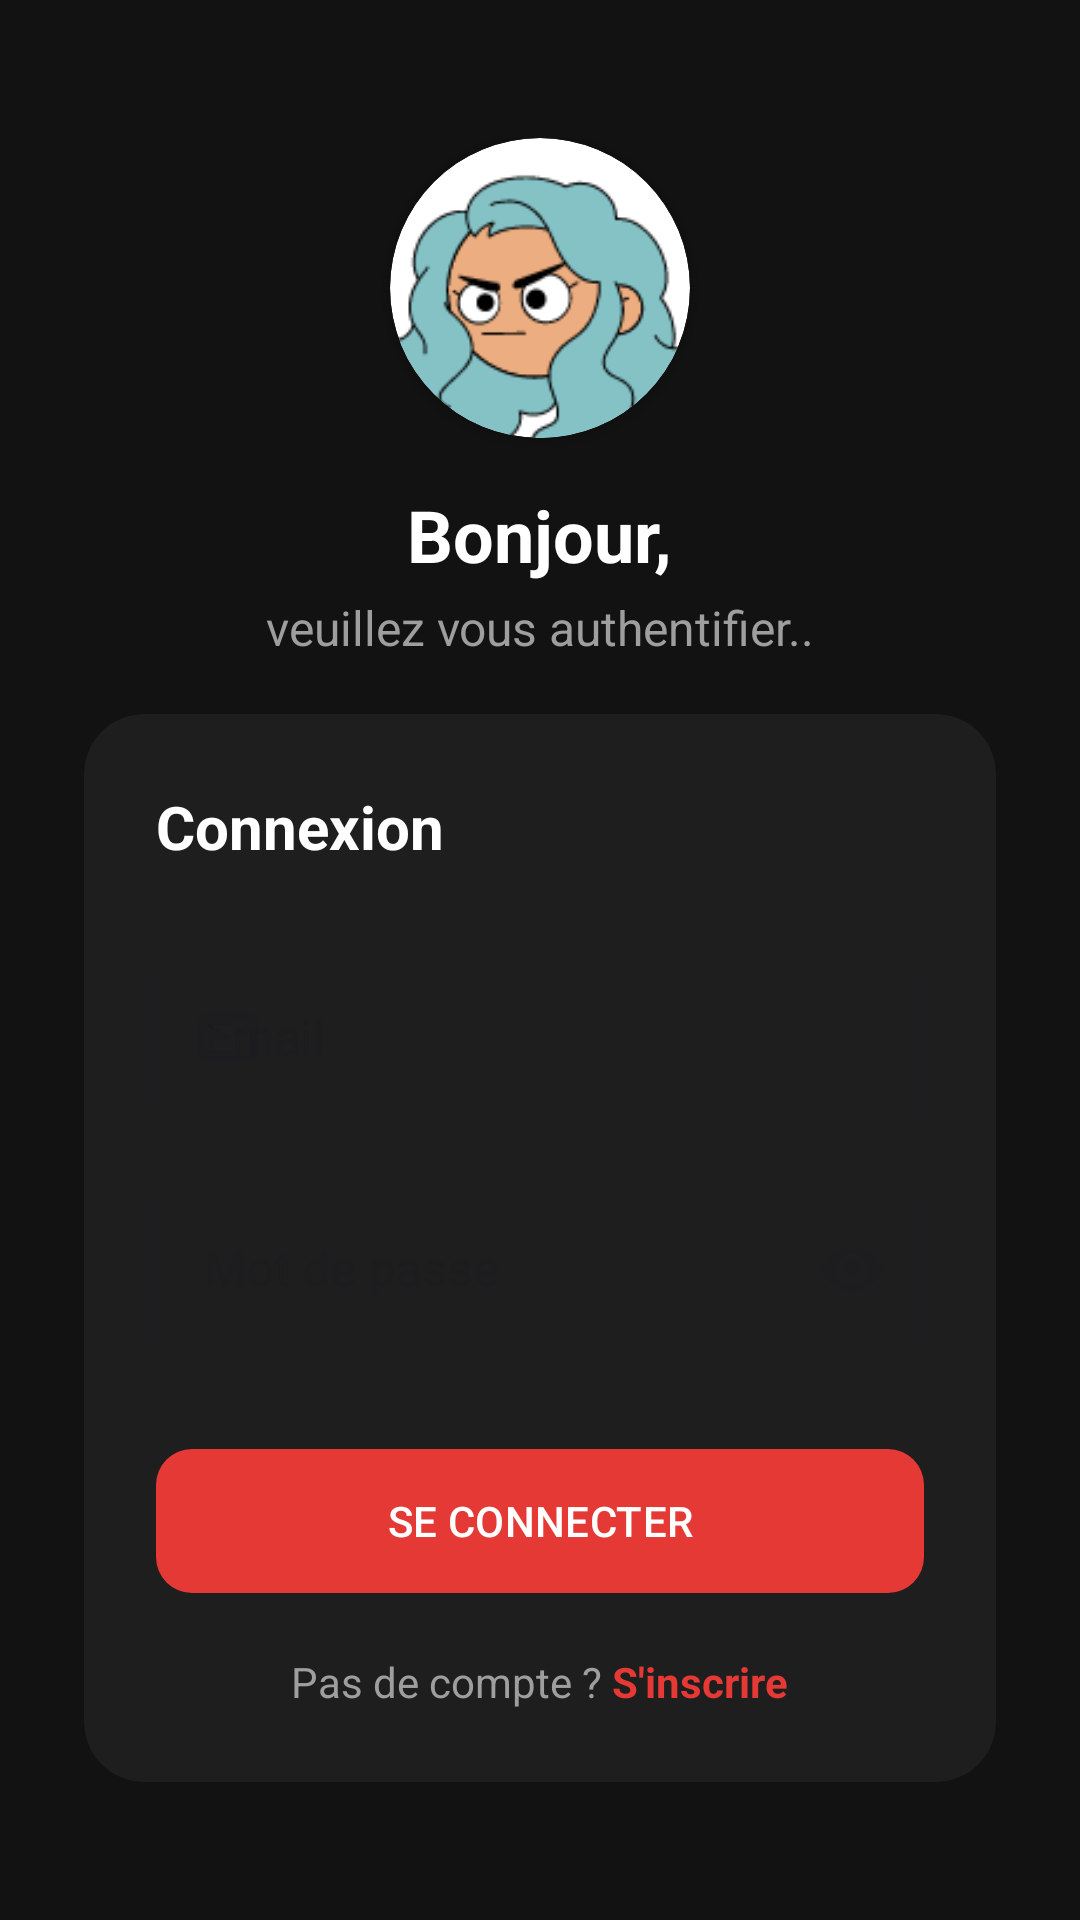

Produce the Android XML layout that renders to this screen, including the resource entries it uses.
<!-- AndroidManifest.xml: application theme Theme.CoachFitness -->
<!-- res/layout/activity_login.xml -->
<?xml version="1.0" encoding="utf-8"?>
<androidx.constraintlayout.widget.ConstraintLayout
    xmlns:android="http://schemas.android.com/apk/res/android"
    xmlns:app="http://schemas.android.com/apk/res-auto"
    android:layout_width="match_parent"
    android:layout_height="match_parent"
    android:background="@color/background"
    android:padding="28dp">

    
    <LinearLayout
        android:id="@+id/llHeader"
        android:layout_width="wrap_content"
        android:layout_height="wrap_content"
        android:orientation="vertical"
        android:gravity="center"
        app:layout_constraintTop_toTopOf="parent"
        app:layout_constraintStart_toStartOf="parent"
        app:layout_constraintEnd_toEndOf="parent"
        app:layout_constraintVertical_bias="0.1"
        app:layout_constraintBottom_toTopOf="@id/cardLogin">

        <androidx.cardview.widget.CardView
            android:layout_width="100dp"
            android:layout_height="100dp"
            app:cardCornerRadius="50dp"
            app:cardElevation="4dp"
            android:layout_marginBottom="16dp">
            <ImageView
                android:id="@+id/ivLogo"
                android:layout_width="match_parent"
                android:layout_height="match_parent"
                android:scaleType="centerCrop"
                android:src="@drawable/avatarr"
                android:contentDescription="Avatar Coach" />
        </androidx.cardview.widget.CardView>

        <TextView
            android:text="Bonjour,"
            android:textSize="24sp"
            android:textStyle="bold"
            android:textColor="@color/on_surface"
            android:layout_width="wrap_content"
            android:layout_height="wrap_content"/>

        <TextView
            android:text="veuillez vous authentifier.."
            android:textSize="16sp"
            android:textColor="@color/on_surface_secondary"
            android:layout_width="wrap_content"
            android:layout_height="wrap_content"
            android:layout_marginTop="4dp"/>
    </LinearLayout>

    
    <androidx.cardview.widget.CardView
        android:id="@+id/cardLogin"
        android:layout_width="match_parent"
        android:layout_height="wrap_content"
        app:cardBackgroundColor="@color/surface"
        app:cardCornerRadius="20dp"
        app:cardElevation="0dp"
        app:layout_constraintTop_toBottomOf="@id/llHeader"
        app:layout_constraintBottom_toBottomOf="parent"
        app:layout_constraintStart_toStartOf="parent"
        app:layout_constraintEnd_toEndOf="parent"
        app:layout_constraintVertical_bias="0.3">

        <LinearLayout
            android:layout_width="match_parent"
            android:layout_height="wrap_content"
            android:orientation="vertical"
            android:padding="24dp">

            <TextView
                android:text="Connexion"
                android:textSize="20sp"
                android:textStyle="bold"
                android:textColor="@color/on_surface"
                android:layout_width="wrap_content"
                android:layout_height="wrap_content"
                android:layout_marginBottom="24dp"/>

            <com.google.android.material.textfield.TextInputLayout
                android:id="@+id/tilEmail"
                style="@style/Widget.MaterialComponents.TextInputLayout.OutlinedBox"
                android:layout_width="match_parent"
                android:layout_height="wrap_content"
                android:hint="Email"
                android:layout_marginBottom="16dp"
                app:startIconDrawable="@drawable/ic_email">
                <com.google.android.material.textfield.TextInputEditText
                    android:id="@+id/etEmail"
                    android:layout_width="match_parent"
                    android:layout_height="wrap_content"
                    android:inputType="textEmailAddress"
                    android:textColor="@android:color/white"
                    />
            </com.google.android.material.textfield.TextInputLayout>

            <com.google.android.material.textfield.TextInputLayout
                android:id="@+id/tilPassword"
                style="@style/Widget.MaterialComponents.TextInputLayout.OutlinedBox"
                android:layout_width="match_parent"
                android:layout_height="wrap_content"
                android:hint="Mot de passe"
                android:layout_marginBottom="28dp"
                app:startIconDrawable="@drawable/ic_lock"
                app:endIconMode="password_toggle">
                <com.google.android.material.textfield.TextInputEditText
                    android:id="@+id/etPassword"
                    android:layout_width="match_parent"
                    android:layout_height="wrap_content"
                    android:inputType="textPassword"
                    android:textColor="@android:color/white"/>
            </com.google.android.material.textfield.TextInputLayout>

            <com.google.android.material.button.MaterialButton
                android:id="@+id/btnLogin"
                android:layout_width="match_parent"
                android:layout_height="56dp"
                android:text="SE CONNECTER"
                app:cornerRadius="12dp"
                android:layout_marginBottom="16dp"/>

            <LinearLayout
                android:layout_width="match_parent"
                android:layout_height="wrap_content"
                android:gravity="center"
                android:orientation="horizontal">
                <TextView
                    android:text="Pas de compte ? "
                    android:textColor="@color/on_surface_secondary"
                    android:layout_width="wrap_content"
                    android:layout_height="wrap_content"/>
                <TextView
                    android:id="@+id/tvRegister"
                    android:text="S'inscrire"
                    android:textColor="@color/primary"
                    android:textStyle="bold"
                    android:layout_width="wrap_content"
                    android:layout_height="wrap_content"/>
            </LinearLayout>
        </LinearLayout>
    </androidx.cardview.widget.CardView>

    <ProgressBar
        android:id="@+id/progressBar"
        android:layout_width="wrap_content"
        android:layout_height="wrap_content"
        android:visibility="gone"
        app:layout_constraintTop_toTopOf="parent"
        app:layout_constraintBottom_toBottomOf="parent"
        app:layout_constraintStart_toStartOf="parent"
        app:layout_constraintEnd_toEndOf="parent" />

</androidx.constraintlayout.widget.ConstraintLayout>
<!-- resources referenced by this layout -->
<resources>
  <color name="background">#121212</color>
  <color name="on_surface">#FFFFFF</color>
  <color name="on_surface_secondary">#9E9E9E</color>
  <color name="primary">#E53935</color>
  <color name="surface">#1E1E1E</color>
  <!-- drawable avatarr: png bitmap (drawable, 9096 bytes) -->
  <!-- drawable ic_email (drawable) -->
  <vector xmlns:android="http://schemas.android.com/apk/res/android"
      android:width="24dp"
      android:height="24dp"
      android:viewportWidth="24"
      android:viewportHeight="24"
      android:tint="?attr/colorControlNormal">
    <path
        android:fillColor="@android:color/white"
        android:pathData="M20,4H4C2.9,4 2,4.9 2,6v12c0,1.1 0.9,2 2,2h16c1.1,0 2,-0.9 2,-2V6C22,4.9 21.1,4 20,4zM18,18H6c-0.55,0 -1,-0.45 -1,-1V8.31l6.44,4.03c0.35,0.22 0.78,0.22 1.12,0L19,8.31V17C19,17.55 18.55,18 18,18zM12,11L4,6h16L12,11z"/>
  </vector>
  <style name="Theme.CoachFitness" parent="Base.Theme.CoachFitness" />
  <style name="Base.Theme.CoachFitness" parent="Theme.Material3.DayNight.NoActionBar">
          
          <item name="colorPrimary">@color/primary</item>
          <item name="colorPrimaryDark">@color/primary_dark</item>
          <item name="colorAccent">@color/primary</item>
          <item name="android:windowBackground">@color/background</item>
          <item name="android:statusBarColor">@color/background</item>
          <item name="android:navigationBarColor">@color/surface</item>
      </style>
  <color name="primary_dark">#B71C1C</color>
</resources>
